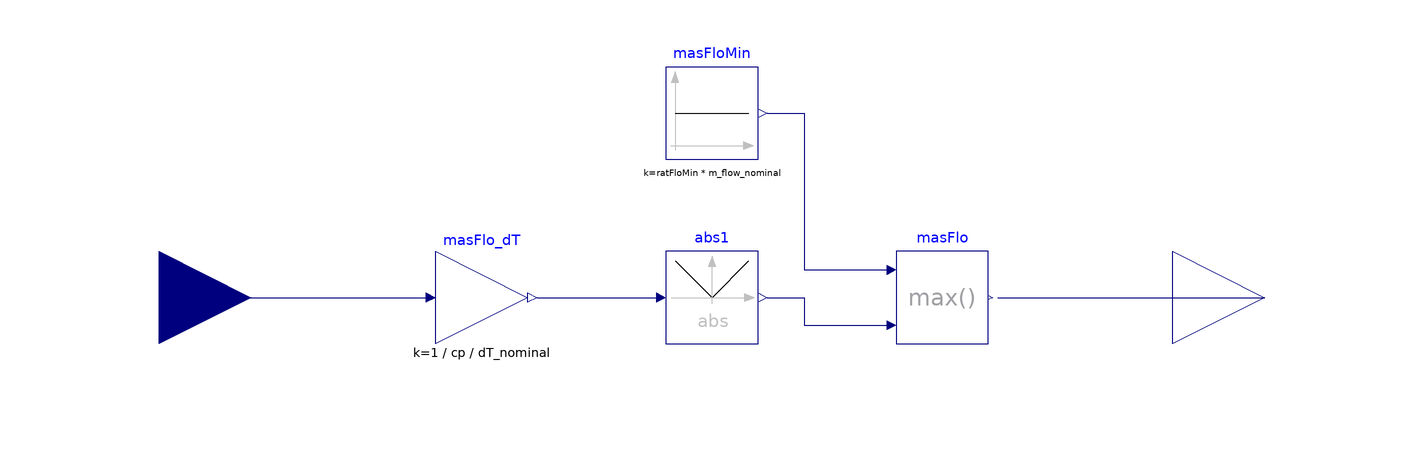

This picture is the connection diagram that the Modelica source below describes through its graphical annotations.

block PrimaryVariableFlow
  "Ideal control of condenser or evaporator variable flow rate"
  extends Modelica.Blocks.Icons.Block;
  parameter Modelica.SIunits.HeatFlowRate Q_flow_nominal
    "Heat flow rate at nominal conditions (>0 for condenser)";
  parameter Modelica.SIunits.TemperatureDifference dT_nominal(
    min=if Q_flow_nominal>0 then Modelica.Constants.eps else -100,
    max=if Q_flow_nominal<0 then -Modelica.Constants.eps else 100)
    "DeltaT at nominal conditions (>0 for condenser)";
  parameter Real ratFloMin(
    final unit="1",
    final min=0,
    final max=1)=0.3
    "Minimum mass flow rate (ratio to nominal)";
  constant Modelica.SIunits.SpecificHeatCapacity cp=
    Buildings.Utilities.Psychrometrics.Constants.cpWatLiq
    "Specific heat capacity";
  final parameter Modelica.SIunits.MassFlowRate m_flow_nominal(min=0)=
    Q_flow_nominal/cp/dT_nominal
    "Mass flow rate at nominal conditions";
  Buildings.Controls.OBC.CDL.Interfaces.RealInput loa(final unit="W")
    "Signal approximating the load on condenser or evaporator"
    annotation (
      Placement(transformation(extent={{-140,-20},{-100,20}}),
        iconTransformation(extent={{-140,-20},{-100,20}})));
  Buildings.Controls.OBC.CDL.Interfaces.RealOutput m_flow(final unit="kg/s")
    "Mass flow rate"
    annotation (Placement(transformation(extent={{100,-20},{140,20}}),
      iconTransformation(extent={{100,-20},{140,20}})));
  Buildings.Controls.OBC.CDL.Continuous.Sources.Constant masFloMin(
    final k=ratFloMin*m_flow_nominal)
    "Minimum mass flow rate"
    annotation (Placement(transformation(extent={{-10,30},{10,50}})));
  Buildings.Controls.OBC.CDL.Continuous.Gain masFlo_dT(
    final k=1/cp/dT_nominal)
    "Mass flow rate for constant DeltaT"
    annotation (Placement(transformation(extent={{-60,-10},{-40,10}})));
  Buildings.Controls.OBC.CDL.Continuous.Max masFlo "Mass flow rate"
    annotation (Placement(transformation(extent={{40,-10},{60,10}})));
  Buildings.Controls.OBC.CDL.Continuous.Abs abs1 "Absolute value"
    annotation (Placement(transformation(extent={{-10,-10},{10,10}})));
equation
  connect(loa, masFlo_dT.u)
    annotation (Line(points={{-120,0},{-62,0}}, color={0,0,127}));
  connect(masFloMin.y, masFlo.u1) annotation (Line(points={{12,40},{20,40},{20,
          6},{38,6}}, color={0,0,127}));
  connect(masFlo.y, m_flow)
    annotation (Line(points={{62,0},{120,0}}, color={0,0,127}));
  connect(masFlo_dT.y, abs1.u)
    annotation (Line(points={{-38,0},{-12,0}}, color={0,0,127}));
  connect(abs1.y, masFlo.u2)
    annotation (Line(points={{12,0},{20,0},{20,-6},{38,-6}}, color={0,0,127}));
  annotation (
    defaultComponentName="conFlo",
    Icon(coordinateSystem(preserveAspectRatio=false)), Diagram(
        coordinateSystem(preserveAspectRatio=false)),
    Documentation(info="<html>
<p>
This block implements an ideal control of the evaporator (or condenser) water
mass flow rate.
The control intent aims to maintain a constant water temperature difference
<code>dT_nominal</code> across the heat exchanger, within the limit of a
minimum mass flow rate ratio <code>ratFloMin</code>.
For computational performance and to avoid the use of a PI controller,
the required mass flow rate is computed based on a signal representative of
the load.
</p>
</html>", revisions="<html>
<ul>
<li>
February 23, 2021, by Antoine Gautier:<br/>
First implementation.
</li>
</ul>
</html>"));
end PrimaryVariableFlow;